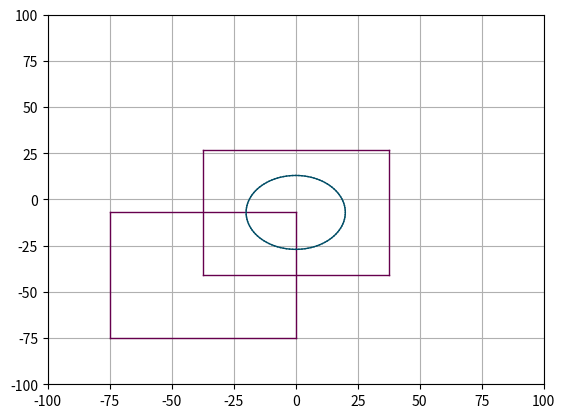

Write the Python code that produced this figure.
#test 2D 
#Judith eluzai canul chavez 
#profe no pude subir el .py en git porque no me aceptaba las cuentas de gmail que le proporcionaba 
# y ya se me iba a cerrar el espacio para entregar en plataforma :( 

import matplotlib.pyplot as plt
import numpy as np

plt.axis([-100,100,-100,100])
plt.axis('on')
plt.grid(True)

#rectangulo 1
x1=-75
x2=0
y1=-7
y2=-75

plt.plot([x1,x1],[y1,y2],linewidth=1,color=(.4,0,.3))
plt.plot([x2,x2],[y1,y2],linewidth=1,color=(.4,0,.3))
plt.plot([x1,x2],[y1,y1],linewidth=1,color=(.4,0,.3))
plt.plot([x1,x2],[y2,y2],linewidth=1,color=(.4,0,.3))

#rectangulo 2
x1=-37.5
x2=37.5
y1=27
y2=-41

plt.plot([x1,x1],[y1,y2],linewidth=1,color=(.4,0,.3))
plt.plot([x2,x2],[y1,y2],linewidth=1,color=(.4,0,.3))
plt.plot([x1,x2],[y1,y1],linewidth=1,color=(.4,0,.3))
plt.plot([x1,x2],[y2,y2],linewidth=1,color=(.4,0,.3))



#Circulo
xc=0
yc=-7
r=20

p1=0*np.pi/180
p2 =360*np.pi/180
dp=(p2-p1)/100

xlast=xc+r*np.cos(p1)
ylast=yc+r*np.sin(p1)

for p in np.arange(p1,p2+dp,dp):
    xp=xc+r*np.cos(p)
    yp=yc+r*np.sin(p) 
    
    plt.plot([xlast,xp],[ylast,yp], color=(0,.3,.4), linewidth=1)
    xlast=xp
    ylast=yp
    

plt.show()